Run: headless pygame with SDL's dummy video driver; simulated clock (each Clock.tick advances the game by its frame time, no real sleeping); random seed 0; keys injected as events and as key.get_pressed() state; mouse plan: one left click at the window centre at the start of phase 2, then a move to the lower-right quarter at the start of phase 3.
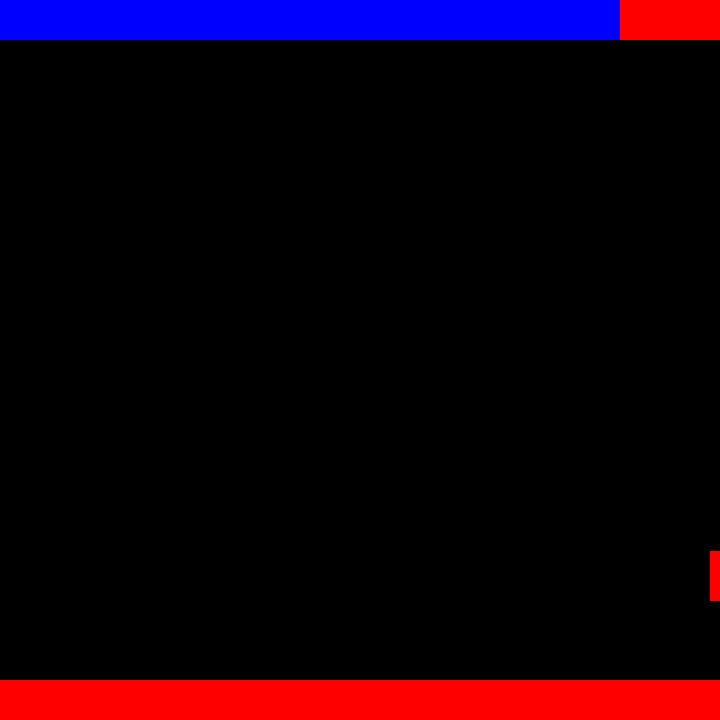
Frame 1 of 4 · flips 1–60 · no input
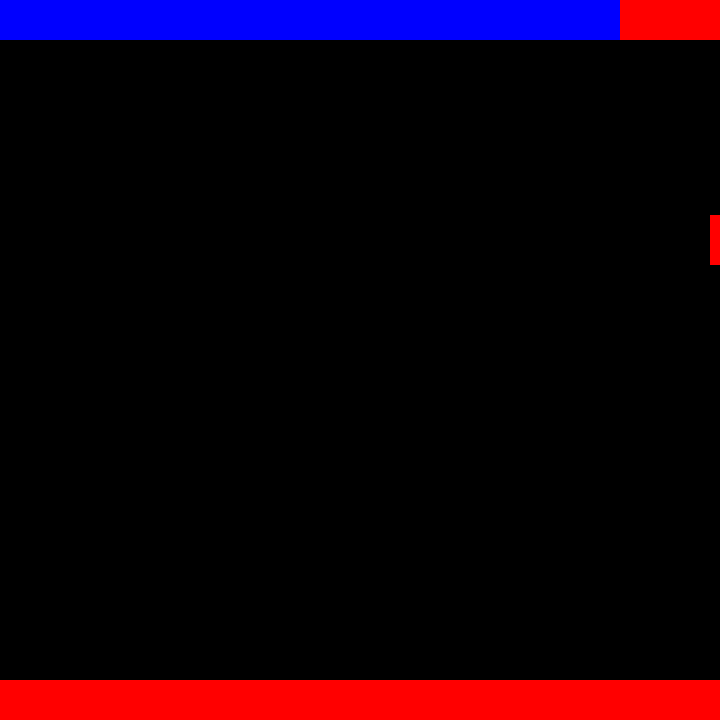
Frame 2 of 4 · flips 61–180 · clicked the window centre · tapped SPACE, RETURN · held RIGHT (→), D
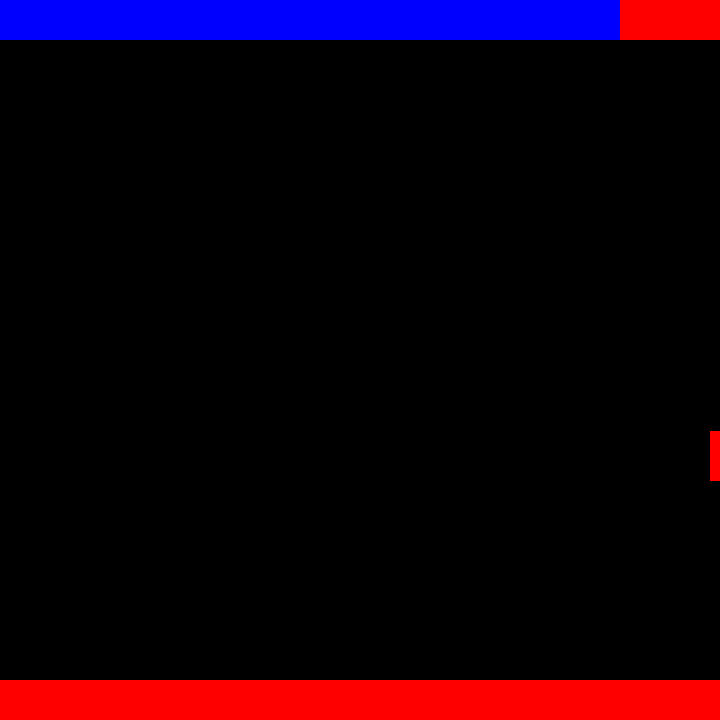
Frame 3 of 4 · flips 181–300 · moved the mouse to the lower-right quarter · held DOWN (↓), S
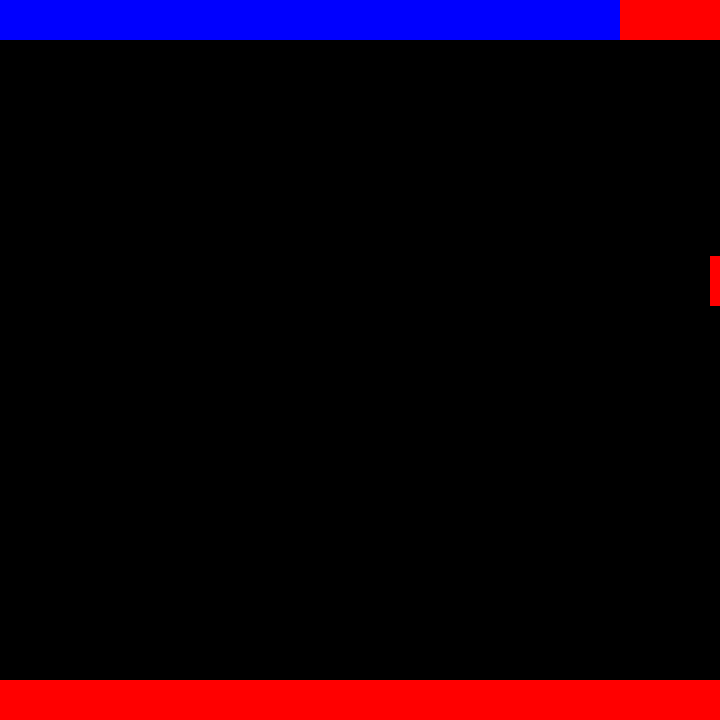
Frame 4 of 4 · flips 301–420 · held LEFT (←), A, UP (↑), W

The pygame program that drew these frames:

import pygame
import sys
import random

pygame.init()

# Screen dimensions
WIDTH, HEIGHT = 720, 720
screen = pygame.display.set_mode((WIDTH, HEIGHT))
pygame.display.set_caption('Colox')

# Colors
BLACK = (0, 0, 0)
WHITE = (255, 255, 255)
RED = (255, 0, 0)
GREEN = (0, 255, 0)
BLUE = (0, 0, 255)

# Clock and font initialization
clock = pygame.time.Clock()
font = pygame.font.SysFont('Corbel', 35)

def draw_text(text, color, x, y):
    text_surface = font.render(text, True, color)
    screen.blit(text_surface, (x, y))

def game_over_screen():
    while True:
        for event in pygame.event.get():
            if event.type == pygame.QUIT:
                pygame.quit()
                sys.exit()

        screen.fill(BLACK)
        draw_text('GAME OVER', WHITE, WIDTH // 2 - 150, 295)
        draw_text('Exit', WHITE, 100, HEIGHT - 100)
        draw_text('Restart', WHITE, WIDTH - 180, HEIGHT - 100)

        mouse = pygame.mouse.get_pos()
        if 100 < mouse[0] < 140 and HEIGHT - 100 < mouse[1] < HEIGHT - 80:
            pygame.draw.rect(screen, RED, [100, HEIGHT - 100, 40, 20])
        else:
            pygame.draw.rect(screen, GREEN, [100, HEIGHT - 100, 40, 20])

        if WIDTH - 180 < mouse[0] < WIDTH - 100 and HEIGHT - 100 < mouse[1] < HEIGHT - 80:
            pygame.draw.rect(screen, RED, [WIDTH - 180, HEIGHT - 100, 80, 20])
        else:
            pygame.draw.rect(screen, GREEN, [WIDTH - 180, HEIGHT - 100, 80, 20])

        pygame.display.update()

        for event in pygame.event.get():
            if event.type == pygame.MOUSEBUTTONDOWN:
                if 100 < mouse[0] < 140 and HEIGHT - 100 < mouse[1] < HEIGHT - 80:
                    pygame.quit()
                    sys.exit()
                elif WIDTH - 180 < mouse[0] < WIDTH - 100 and HEIGHT - 100 < mouse[1] < HEIGHT - 80:
                    game()

def game():
    lead_x = 40
    lead_y = HEIGHT // 2
    speed = 15
    count = 0

    while True:
        for event in pygame.event.get():
            if event.type == pygame.QUIT:
                pygame.quit()
                sys.exit()

        keys = pygame.key.get_pressed()
        if keys[pygame.K_UP]:
            lead_y -= 10
        if keys[pygame.K_DOWN]:
            lead_y += 10

        screen.fill(BLACK)
        pygame.draw.rect(screen, BLUE, [0, 0, WIDTH, 40])
        pygame.draw.rect(screen, RED, [0, HEIGHT - 40, WIDTH, 40])
        pygame.draw.rect(screen, GREEN, [WIDTH - 100, 0, 100, 40])

        pygame.draw.rect(screen, RED, [WIDTH - 100, 0, 100, 40])
        mouse = pygame.mouse.get_pos()

        if WIDTH - 100 < mouse[0] < WIDTH and 0 < mouse[1] < 40:
            pygame.draw.rect(screen, GREEN, [WIDTH - 100, 0, 100, 40])
            if event.type == pygame.MOUSEBUTTONDOWN:
                pygame.quit()
                sys.exit()

        e_p = [WIDTH, random.randint(50, HEIGHT - 50)]

        if e_p[0] > 0 and e_p[0] <= WIDTH:
            e_p[0] -= 10
        else:
            if e_p[1] <= 40 or e_p[1] >= HEIGHT - 40:
                e_p[1] = HEIGHT / 2
            e_p[1] = random.randint(50, HEIGHT - 50)
            e_p[0] = WIDTH

        if lead_x <= e_p[0] <= lead_x + 40 and lead_y >= e_p[1] >= lead_y - 40:
            game_over_screen()

        if lead_y <= e_p[1] + 50 <= lead_y + 40 and lead_x <= e_p[0] <= lead_x + 40:
            game_over_screen()

        pygame.draw.rect(screen, RED, [e_p[0], e_p[1], 50, 50])

        pygame.display.update()

        clock.tick(speed)

# Start the game
game()
